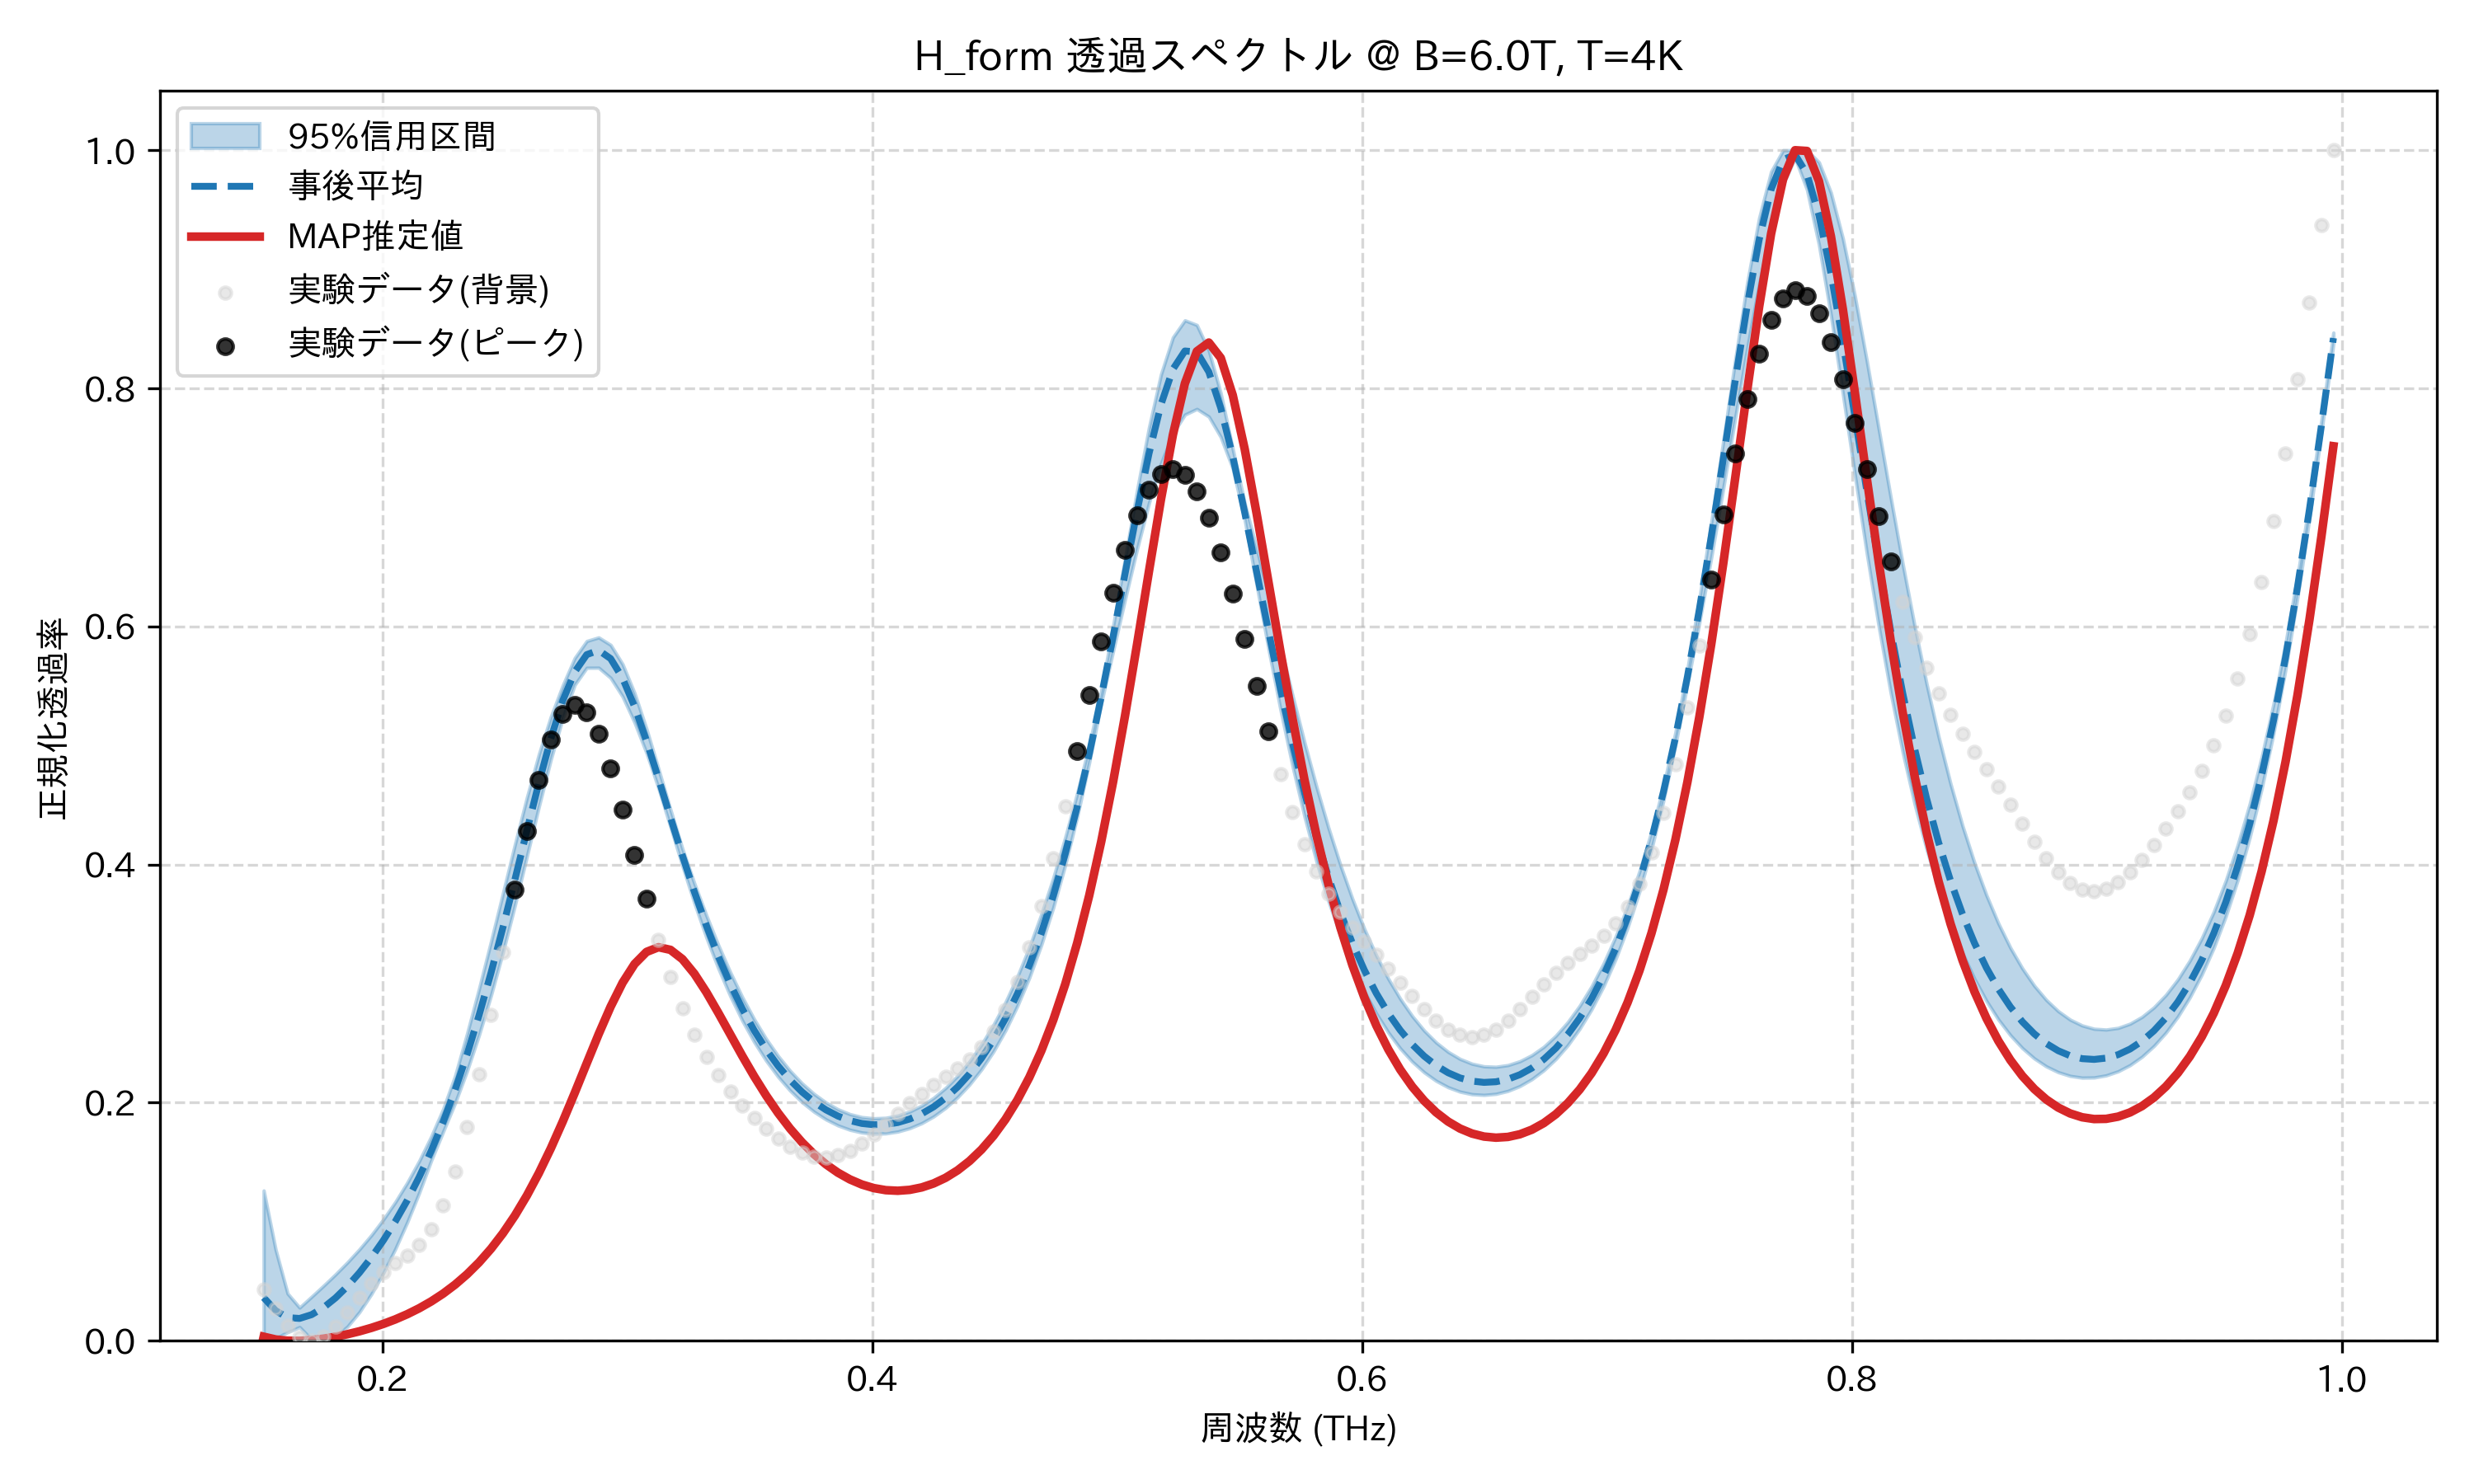

The file beside this chart, header and first rows:
frequency_thz, mean_transmission, map_transmission, lower_95, upper_95, observed_normalized
0.1514, 0.03629, 0.00345, 0.0, 0.1262, 0.04341
0.1563, 0.02536, 0.00112, 0.002206, 0.07657, 0.02746
0.1612, 0.01948, 8.255523389087964e-05, 0.007274, 0.0397, 0.01279
0.1661, 0.0188, 0.0, 0.01155, 0.0279, 0.003059
0.171, 0.02195, 0.0006319, 0.001136, 0.03702, 0.0
0.1759, 0.02791, 0.001819, 0.0, 0.04627, 0.0035
0.1808, 0.03599, 0.003466, 0.003514, 0.0558, 0.01214
0.1856, 0.04579, 0.005527, 0.01195, 0.06592, 0.02383
0.1905, 0.05714, 0.007987, 0.02411, 0.07686, 0.03638
0.1954, 0.06997, 0.01086, 0.03925, 0.08878, 0.04795
0.2003, 0.08431, 0.01418, 0.05701, 0.1019, 0.05749
0.2052, 0.1002, 0.01798, 0.07714, 0.1166, 0.06503
0.2101, 0.118, 0.02234, 0.0996, 0.1328, 0.07187
0.2149, 0.1376, 0.02734, 0.1243, 0.1511, 0.0804
0.2198, 0.1595, 0.03307, 0.1513, 0.1716, 0.09346
0.2247, 0.1838, 0.03965, 0.1757, 0.1946, 0.1136
0.2296, 0.2107, 0.04721, 0.1997, 0.2226, 0.1422
0.2345, 0.2406, 0.05589, 0.2267, 0.258, 0.1793
0.2394, 0.2734, 0.06586, 0.2568, 0.2957, 0.2239
0.2443, 0.309, 0.07729, 0.2901, 0.3354, 0.2738
0.2491, 0.3473, 0.09036, 0.3265, 0.376, 0.3264
0.254, 0.3875, 0.1052, 0.3658, 0.4169, 0.3789
0.2589, 0.4284, 0.122, 0.4068, 0.4563, 0.4283
0.2638, 0.4686, 0.1408, 0.4486, 0.4925, 0.4713
0.2687, 0.5059, 0.1616, 0.4881, 0.5242, 0.5049
0.2736, 0.5378, 0.1842, 0.5231, 0.5505, 0.5264
0.2785, 0.5619, 0.2083, 0.551, 0.5735, 0.5343
0.2833, 0.5763, 0.2331, 0.5653, 0.5877, 0.5282
0.2882, 0.58, 0.2576, 0.5653, 0.5908, 0.5095
0.2931, 0.573, 0.2807, 0.5568, 0.5845, 0.481
0.298, 0.5565, 0.3008, 0.5411, 0.5683, 0.4461
0.3029, 0.5327, 0.3165, 0.5193, 0.544, 0.4084
0.3078, 0.5038, 0.3266, 0.4937, 0.5139, 0.3711
0.3127, 0.4721, 0.3306, 0.4641, 0.4804, 0.3365
0.3175, 0.4395, 0.3284, 0.4317, 0.4462, 0.3057
0.3224, 0.4075, 0.3206, 0.3989, 0.4133, 0.2793
0.3273, 0.3771, 0.3083, 0.3677, 0.3842, 0.2571
0.3322, 0.3488, 0.2928, 0.3389, 0.3574, 0.2385
0.3371, 0.3229, 0.2755, 0.3128, 0.3324, 0.2229
0.342, 0.2997, 0.2573, 0.2896, 0.3096, 0.2096
0.3468, 0.279, 0.2393, 0.269, 0.2887, 0.1978
0.3517, 0.2607, 0.2221, 0.251, 0.2701, 0.1873
0.3566, 0.2447, 0.206, 0.2353, 0.2535, 0.1779
0.3615, 0.2309, 0.1913, 0.2217, 0.2392, 0.1697
0.3664, 0.219, 0.1782, 0.2102, 0.2268, 0.1629
0.3713, 0.209, 0.1667, 0.2005, 0.2162, 0.1579
0.3762, 0.2007, 0.1567, 0.1924, 0.2074, 0.1548
0.381, 0.194, 0.1482, 0.1859, 0.2001, 0.1541
0.3859, 0.1888, 0.1412, 0.1809, 0.1945, 0.1557
0.3908, 0.185, 0.1356, 0.1772, 0.1904, 0.1596
0.3957, 0.1825, 0.1313, 0.1749, 0.1879, 0.1655
0.4006, 0.1815, 0.1283, 0.1739, 0.1869, 0.1731
0.4055, 0.1817, 0.1265, 0.1742, 0.1873, 0.1817
0.4104, 0.1833, 0.126, 0.1757, 0.1892, 0.1906
0.4152, 0.1863, 0.1268, 0.1786, 0.1926, 0.1994
0.4201, 0.1907, 0.1288, 0.1828, 0.1975, 0.2075
0.425, 0.1965, 0.1322, 0.1885, 0.2041, 0.2148
0.4299, 0.204, 0.1369, 0.1957, 0.2124, 0.2216
0.4348, 0.2132, 0.1432, 0.2046, 0.2226, 0.2285
0.4397, 0.2242, 0.151, 0.2153, 0.2347, 0.2365
... 114 more rows
